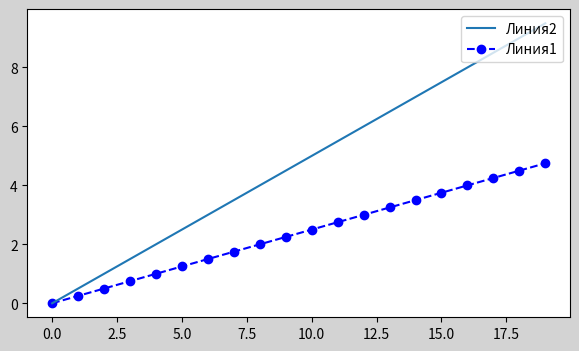

The matplotlib source for this figure:
#8. Добавляем легенду и рисуем геометрические фигуры на графиках
import numpy as np
import matplotlib.pyplot as plt

fig = plt.figure(figsize=(7,4),facecolor='lightgrey')
ax = fig.add_subplot()

line1, = ax.plot(np.arange(0,5,0.25),'--ob',label = 'line1')#legenda
line2, = ax.plot(np.arange(0,10,0.5),label ='line2')# zapyataya nuzhna

ax.legend((line2,line1),['Линия2','Линия1'],loc ='upper right')#vyzov legendy
#loc - mestopolozh legendy
plt.show()